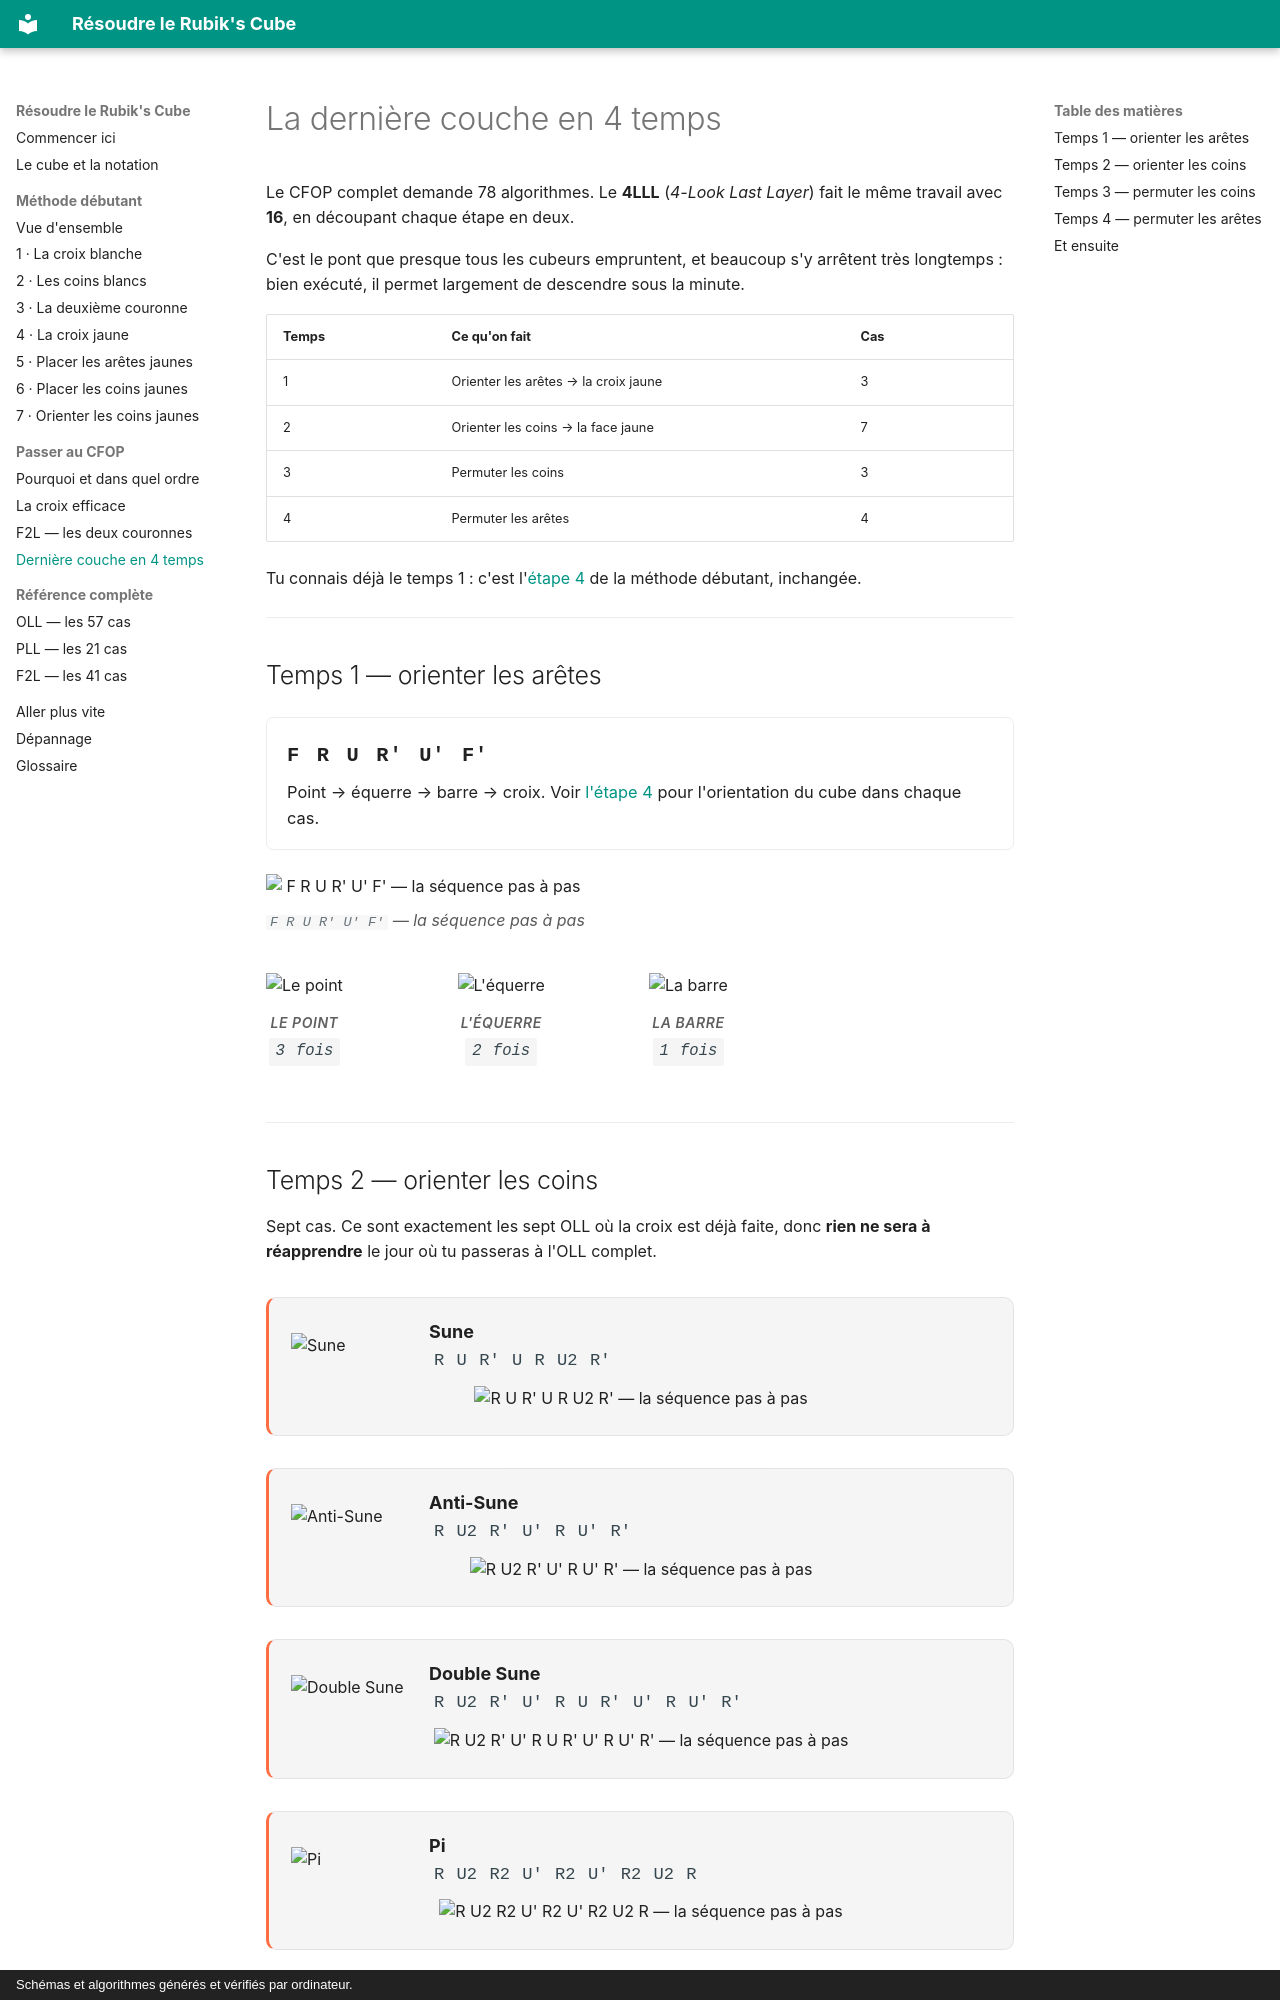

repository: coality/rubiks-doc · page: cfop/4lll/index.html · generator: mkdocs · copyright: Schémas et algorithmes générés et vérifiés par ordinateur.

# La dernière couche en 4 temps

Le CFOP complet demande 78 algorithmes. Le **4LLL** (*4-Look Last Layer*) fait le
même travail avec **16**, en découpant chaque étape en deux.

C'est le pont que presque tous les cubeurs empruntent, et beaucoup s'y arrêtent
très longtemps : bien exécuté, il permet largement de descendre sous la minute.

| Temps | Ce qu'on fait | Cas |
|---|---|---|
| 1 | Orienter les arêtes → la croix jaune | 3 |
| 2 | Orienter les coins → la face jaune | 7 |
| 3 | Permuter les coins | 3 |
| 4 | Permuter les arêtes | 4 |

Tu connais déjà le temps 1 : c'est l'[étape 4](../debutant/4-croix-jaune.md) de
la méthode débutant, inchangée.

---

## Temps 1 — orienter les arêtes

<div class="fiche" markdown>
<div class="corps" markdown>
<span class="move">F R U R' U' F'</span>
<p>Point → équerre → barre → croix. Voir
<a href="../../debutant/4-croix-jaune/">l'étape 4</a> pour l'orientation du cube
dans chaque cas.</p>
</div>
</div>

<figure class="film">
<img src="/assets/cubes/film-croix-jaune.svg" alt="F R U R' U' F' — la séquence pas à pas">
<figcaption><code>F R U R' U' F'</code> — la séquence pas à pas</figcaption>
</figure>

<div class="algs">
<figure class="alg"><img src="/assets/cubes/eo-point.svg" alt="Le point"><figcaption><b>Le point</b><br><code>3 fois</code></figcaption></figure>
<figure class="alg"><img src="/assets/cubes/eo-equerre.svg" alt="L'équerre"><figcaption><b>L'équerre</b><br><code>2 fois</code></figcaption></figure>
<figure class="alg"><img src="/assets/cubes/eo-barre.svg" alt="La barre"><figcaption><b>La barre</b><br><code>1 fois</code></figcaption></figure>
</div>

---
